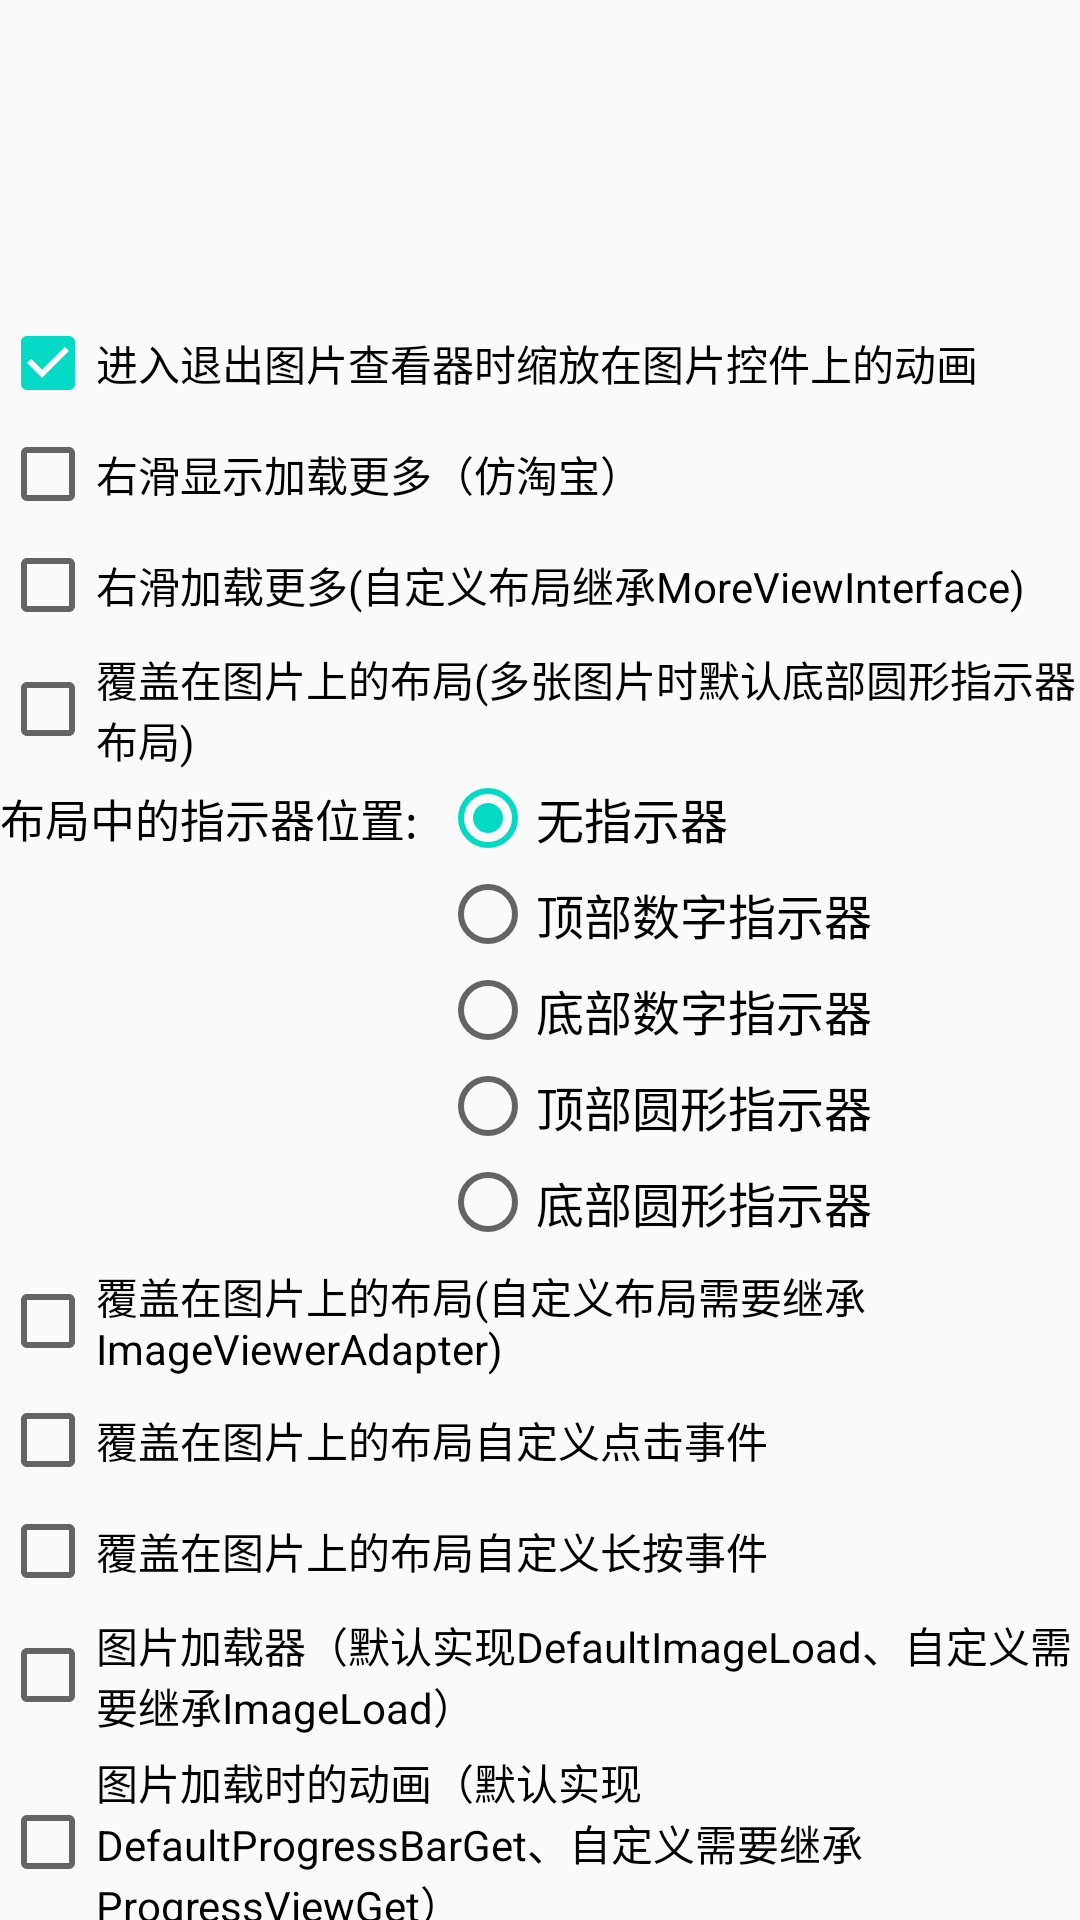

The Android layout XML behind this screen, and the referenced resources:
<!-- AndroidManifest.xml: application theme AppTheme -->
<!-- res/layout/activity_one_image.xml -->
<?xml version="1.0" encoding="utf-8"?>
<android.support.v7.widget.LinearLayoutCompat xmlns:android="http://schemas.android.com/apk/res/android"
    android:layout_width="match_parent"
    android:layout_height="match_parent"
    android:layout_margin="10dp"
    android:orientation="vertical">

    <android.support.v7.widget.AppCompatImageView
        android:id="@+id/image_show"
        android:layout_width="match_parent"
        android:layout_height="100dp" />

    <android.support.v4.widget.NestedScrollView
        android:layout_width="match_parent"
        android:layout_height="match_parent">

        <android.support.v7.widget.LinearLayoutCompat
            android:layout_width="match_parent"
            android:layout_height="wrap_content"
            android:orientation="vertical">


            <CheckBox
                android:id="@+id/cb_colse_viewer_anim"
                android:layout_width="match_parent"
                android:layout_height="wrap_content"
                android:layout_marginTop="5dp"
                android:checked="true"
                android:text="进入退出图片查看器时缩放在图片控件上的动画" />

            <CheckBox
                android:id="@+id/cb_viewer_more"
                android:layout_width="match_parent"
                android:layout_height="wrap_content"
                android:layout_marginTop="5dp"
                android:text="右滑显示加载更多（仿淘宝）" />

            <CheckBox
                android:id="@+id/cb_viewer_item_more"
                android:layout_width="match_parent"
                android:layout_height="wrap_content"
                android:layout_marginTop="5dp"
                android:text="右滑加载更多(自定义布局继承MoreViewInterface)" />


            <CheckBox
                android:id="@+id/cb_viewer_adapter_layout"
                android:layout_width="match_parent"
                android:layout_height="wrap_content"
                android:layout_marginTop="5dp"
                android:text="覆盖在图片上的布局(多张图片时默认底部圆形指示器布局)" />

            <android.support.v7.widget.LinearLayoutCompat
                android:layout_width="wrap_content"
                android:layout_height="wrap_content"
                android:orientation="horizontal">

                <android.support.v7.widget.AppCompatTextView
                    android:layout_width="match_parent"
                    android:layout_height="wrap_content"
                    android:layout_marginTop="5dp"
                    android:gravity="center"
                    android:text="布局中的指示器位置:  "
                    android:textColor="@android:color/black"
                    android:textSize="15sp" />

                <RadioGroup
                    android:id="@+id/radio_indicator"
                    android:layout_width="match_parent"
                    android:layout_height="wrap_content"
                    android:orientation="vertical">

                    <RadioButton
                        android:id="@+id/btn_indicator_null"
                        style="@style/common_radio_group"
                        android:checked="true"
                        android:text="无指示器" />

                    <RadioButton
                        android:id="@+id/btn_indicator_number_top"
                        style="@style/common_radio_group"
                        android:text="顶部数字指示器" />

                    <RadioButton
                        android:id="@+id/btn_indicator_number_bottom"
                        style="@style/common_radio_group"
                        android:text="底部数字指示器" />

                    <RadioButton
                        android:id="@+id/btn_indicator_round_top"
                        style="@style/common_radio_group"
                        android:text="顶部圆形指示器" />

                    <RadioButton
                        android:id="@+id/btn_indicator_round_bottom"
                        style="@style/common_radio_group"
                        android:text="底部圆形指示器" />

                </RadioGroup>
            </android.support.v7.widget.LinearLayoutCompat>



            <CheckBox
                android:id="@+id/cb_viewer_adapter_item_layout"
                android:layout_width="match_parent"
                android:layout_height="wrap_content"
                android:layout_marginTop="5dp"
                android:text="覆盖在图片上的布局(自定义布局需要继承ImageViewerAdapter)" />

            <CheckBox
                android:id="@+id/cb_viewer_adapter_click"
                android:layout_width="match_parent"
                android:layout_height="wrap_content"
                android:layout_marginTop="5dp"
                android:text="覆盖在图片上的布局自定义点击事件" />

            <CheckBox
                android:id="@+id/cb_viewer_adapter_longClick"
                android:layout_width="match_parent"
                android:layout_height="wrap_content"
                android:layout_marginTop="5dp"
                android:text="覆盖在图片上的布局自定义长按事件" />


            <CheckBox
                android:id="@+id/cb_viewer_load"
                android:layout_width="match_parent"
                android:layout_height="wrap_content"
                android:layout_marginTop="5dp"
                android:text="图片加载器（默认实现DefaultImageLoad、自定义需要继承ImageLoad）" />


            <CheckBox
                android:id="@+id/cb_viewer_loading"
                android:layout_width="match_parent"
                android:layout_height="wrap_content"
                android:layout_marginTop="5dp"
                android:text="图片加载时的动画（默认实现DefaultProgressBarGet、自定义需要继承ProgressViewGet）" />

            <android.support.v7.widget.AppCompatTextView
                android:layout_width="match_parent"
                android:layout_height="wrap_content"
                android:layout_marginTop="10dp"
                android:gravity="center"
                android:text="多张图片时的滑动动画请返回首页选择多张图片查看" />
        </android.support.v7.widget.LinearLayoutCompat>


    </android.support.v4.widget.NestedScrollView>

</android.support.v7.widget.LinearLayoutCompat>
<!-- resources referenced by this layout -->
<resources>
  <style name="common_radio_group">
          <item name="android:layout_width">wrap_content</item>
          <item name="android:layout_height">wrap_content</item>
          <item name="android:paddingRight">5dp</item>
          <item name="android:gravity">center_vertical</item>
          <item name="android:layout_gravity">center_vertical</item>
          <item name="android:textSize">16sp</item>
      </style>
  <style name="AppTheme" parent="Theme.AppCompat.Light.DarkActionBar">
          
          <item name="colorPrimary">@color/colorPrimary</item>
          <item name="colorPrimaryDark">@color/colorPrimaryDark</item>
          <item name="colorAccent">@color/colorAccent</item>
      </style>
  <!-- not gathered from this repository: default colours our renderer supplied (Android Studio template values) -->
  <color name="colorPrimary">#FF6200EE</color>
  <color name="colorPrimaryDark">#FF3700B3</color>
  <color name="colorAccent">#FF03DAC5</color>
</resources>
